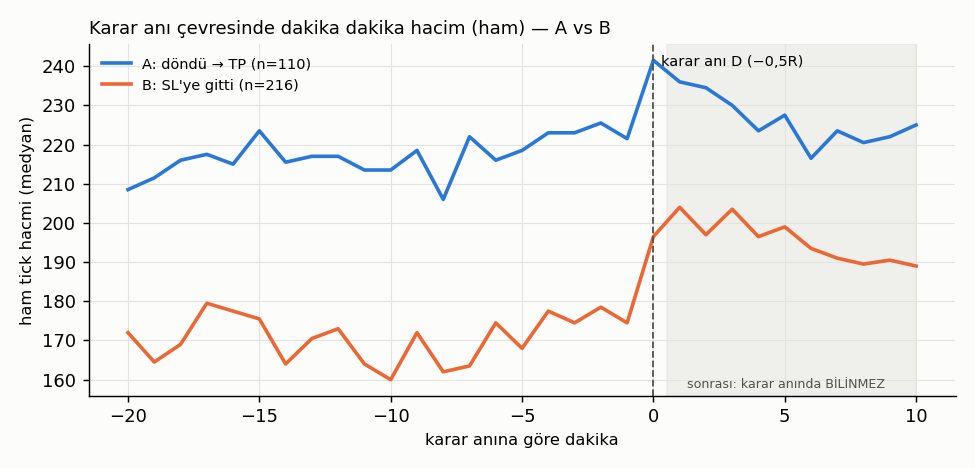

Source data for this figure (header and first rows):
, A_dondu_TP_medyan, A_dondu_TP_n, B_SL_medyan, B_SL_n
-20, 208.5, 110, 172.0, 216
-19, 211.5, 110, 164.5, 216
-18, 216.0, 110, 169.0, 216
-17, 217.5, 110, 179.5, 216
-16, 215.0, 110, 177.5, 216
-15, 223.5, 110, 175.5, 216
-14, 215.5, 110, 164.0, 216
-13, 217.0, 110, 170.5, 216
-12, 217.0, 110, 173.0, 216
-11, 213.5, 110, 164.0, 216
-10, 213.5, 110, 160.0, 216
-9, 218.5, 110, 172.0, 216
-8, 206.0, 110, 162.0, 216
-7, 222.0, 110, 163.5, 216
-6, 216.0, 110, 174.5, 216
-5, 218.5, 110, 168.0, 216
-4, 223.0, 110, 177.5, 216
-3, 223.0, 110, 174.5, 216
-2, 225.5, 110, 178.5, 216
-1, 221.5, 110, 174.5, 216
0, 241.5, 110, 196.5, 216
1, 236.0, 110, 204.0, 216
2, 234.5, 110, 197.0, 216
3, 230.0, 110, 203.5, 216
4, 223.5, 110, 196.5, 216
5, 227.5, 110, 199.0, 216
6, 216.5, 110, 193.5, 216
7, 223.5, 110, 191.0, 216
8, 220.5, 110, 189.5, 216
9, 222.0, 110, 190.5, 216
10, 225.0, 110, 189.0, 216
